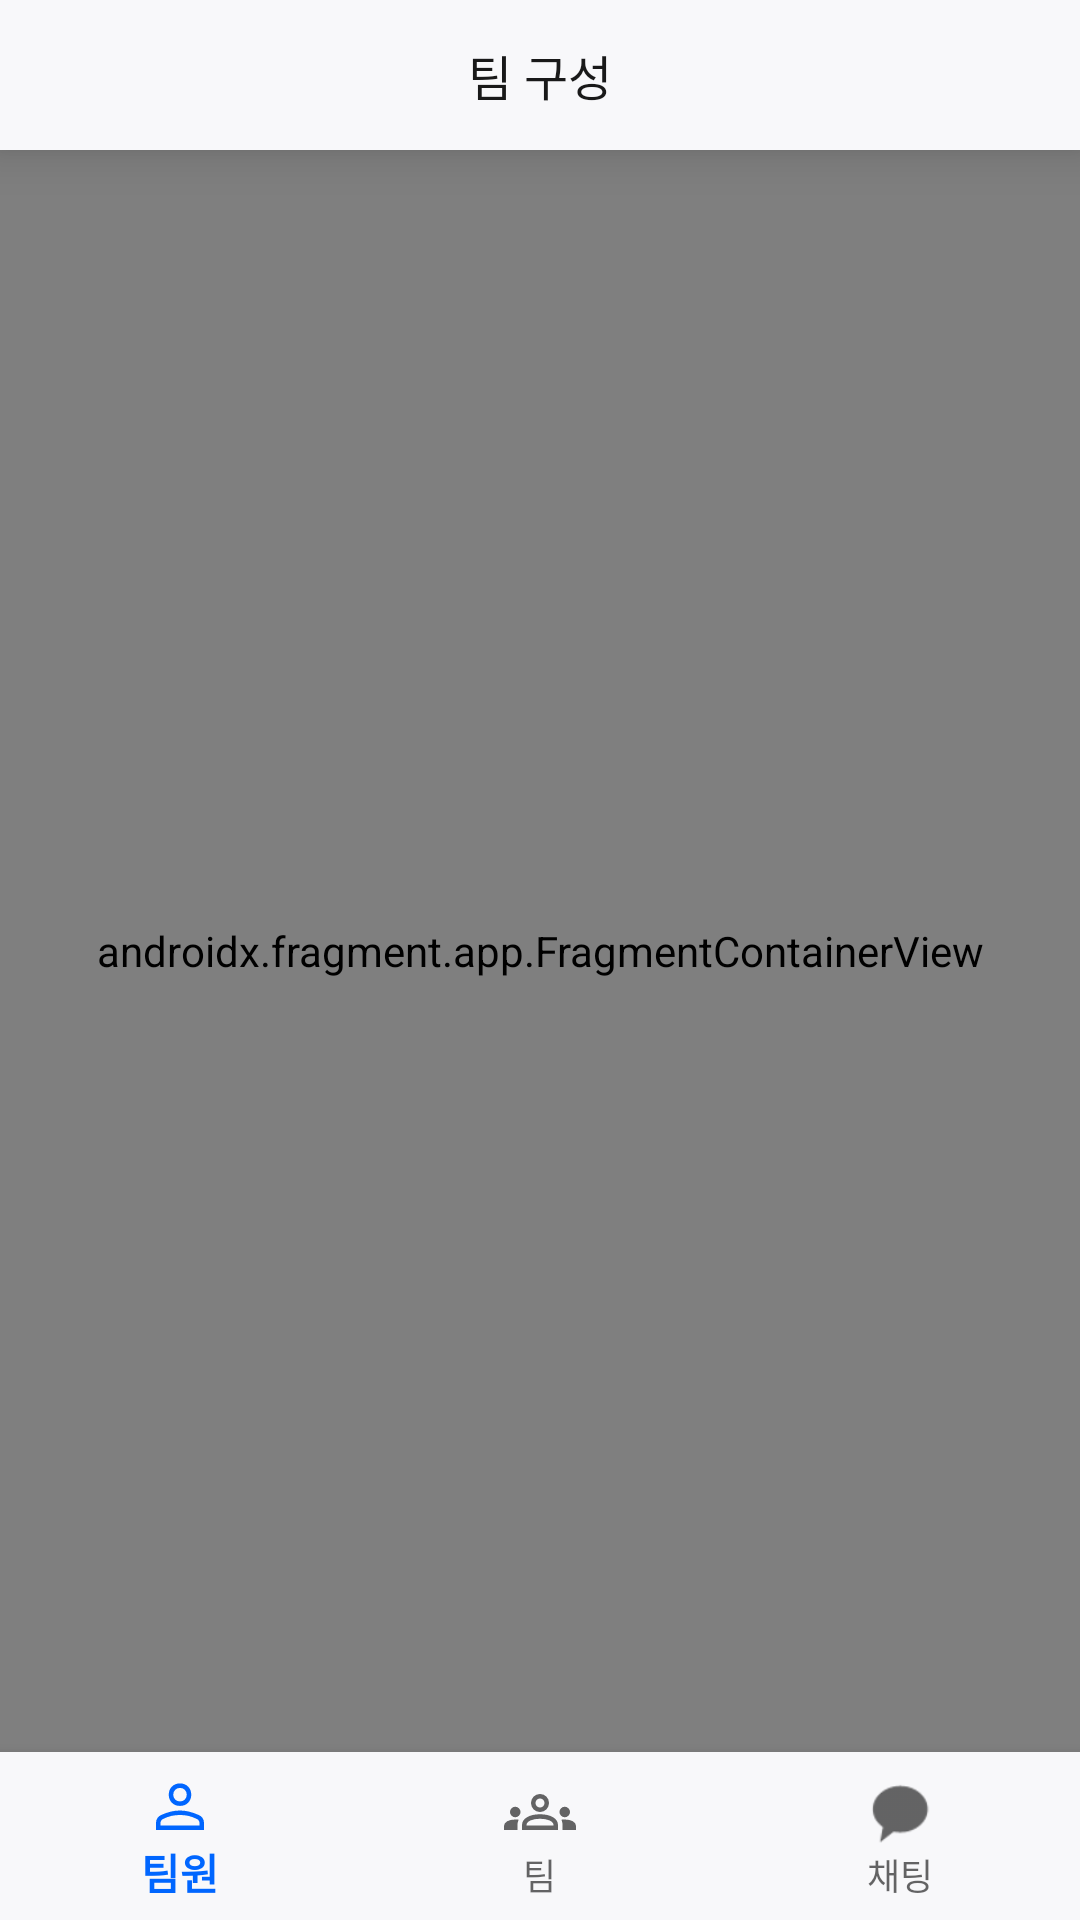

Layout XML and referenced resources for this Android screen:
<!-- AndroidManifest.xml: application theme Theme.Android -->
<!-- res/layout/activity_contact.xml -->
<?xml version="1.0" encoding="utf-8"?>
<layout xmlns:android="http://schemas.android.com/apk/res/android"
    xmlns:app="http://schemas.android.com/apk/res-auto"
    xmlns:tools="http://schemas.android.com/tools"
    tools:context=".contact.view.ContactActivity">


    <androidx.constraintlayout.widget.ConstraintLayout
        android:layout_width="match_parent"
        android:layout_height="match_parent">

        <androidx.appcompat.widget.Toolbar
            android:id="@+id/toolBar"
            style="@style/tool_bar_style"
            app:layout_constraintEnd_toEndOf="parent"
            app:layout_constraintStart_toStartOf="parent"
            app:layout_constraintTop_toTopOf="parent">

            <TextView
                android:id="@+id/toolBarTitleTextView"
                style="@style/tool_bar_title_text_view_style"
                android:text="팀 구성" />
        </androidx.appcompat.widget.Toolbar>

        <androidx.fragment.app.FragmentContainerView
            android:id="@+id/memberTeamFragmentContainerView"
            android:name="com.example.android.contact.view.MemberContactFragment"
            android:layout_width="0dp"
            android:layout_height="0dp"
            app:layout_constraintBottom_toTopOf="@+id/bottomNavigationView"
            app:layout_constraintEnd_toEndOf="parent"
            app:layout_constraintStart_toStartOf="parent"
            app:layout_constraintTop_toBottomOf="@+id/toolBar" />

        <com.google.android.material.bottomnavigation.BottomNavigationView
            android:id="@+id/bottomNavigationView"
            android:layout_width="0dp"
            android:layout_height="wrap_content"
            android:background="@color/white_color"
            app:layout_constraintBottom_toBottomOf="parent"
            app:layout_constraintEnd_toEndOf="parent"
            app:layout_constraintStart_toStartOf="parent"
            app:menu="@menu/menu_bottom_navigation_contact" />

    </androidx.constraintlayout.widget.ConstraintLayout>

</layout>
<!-- resources referenced by this layout -->
<resources>
  <color name="white_color">#F8F8FA</color>
  <style name="tool_bar_style">
          <item name="android:layout_width">match_parent</item>
          <item name="android:layout_height">50dp</item>
          <item name="android:background">@color/white_color</item>
          <item name="android:elevation">10dp</item>
      </style>
  <style name="tool_bar_title_text_view_style">
          <item name="android:layout_width">wrap_content</item>
          <item name="android:layout_height">wrap_content</item>
          <item name="android:layout_gravity">center|center_vertical</item>
          <item name="android:fontFamily">@font/noto_sans_kr_bold</item>
          <item name="android:textColor">@color/strong_color</item>
          <item name="android:textSize">16sp</item>
          <item name="android:includeFontPadding">false</item>
      </style>
  <style name="Theme.Android" parent="Theme.AppCompat.Light.NoActionBar">
  
          
          <item name="colorPrimary">@color/brand_color</item>
          <item name="colorPrimaryVariant">@color/brand_color</item>
          <item name="colorOnPrimary">@color/white</item>
  
          
          <item name="colorSecondary">@color/brand_color</item>
          <item name="colorSecondaryVariant">@color/brand_color</item>
          <item name="colorOnSecondary">@color/black</item>
  
          
          <item name="android:statusBarColor">?attr/colorPrimaryVariant</item>
  
          
  
      </style>
  <color name="strong_color">#191919</color>
  <color name="brand_color">#0066FF</color>
  <color name="white">#FFFFFFFF</color>
  <color name="black">#FF000000</color>
</resources>
